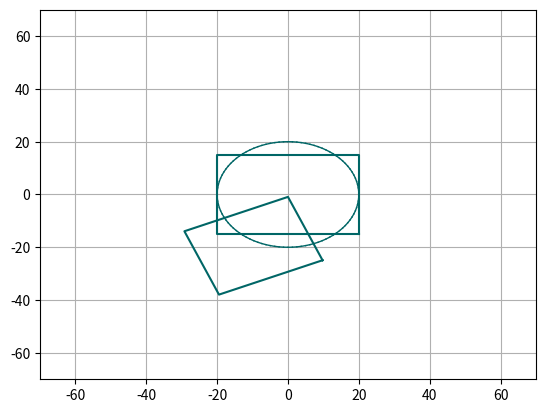

Source code (Python):
# [redacted]
# [redacted]
#Grupo I5U
import numpy as np
import matplotlib.pyplot as plt

plt.axis([-70, 70, -70, 70])
plt.axis('on')
plt.grid('on')
#Funcion de rotación
def rotRz(xp,yp,rz):
    Crz11 = np.cos(rz)
    Crz12 = -np.sin(rz)
    Crz21 = np.sin(rz)
    Crz22 = np.cos(rz)
    xpp = xp*Crz11+yp*Crz12
    ypp = xp*Crz21+yp-Crz22
    xg = xc + xpp
    yg = yc + ypp
    return (xg,yg)

#Creacion de variables
c = (.0,.4,.4)
p1=0*np.pi/180
p2=360*np.pi/180
dp=(p2-p1)/100
xc = 0
yc = 0
#Radio
r=4*5
#Creacion del circulo
xlast=xc+r*np.cos(p1)
ylast=yc+r*np.sin(p1)

for p in np.arange(p1,p2+dp,dp):
    xp=xc+r*np.cos(p)
    yp=xc+r*np.sin(p)
    plt.plot([xlast,xp],[ylast,yp],color=c, linewidth=1)
    xlast=xp
    ylast=yp

#Valores del Escalado
sx= 4/5
sy= 4/5    


#primer rectangulo
xp1=0 *sx
xp2=-40 *sx
xp3=-40 * sx
xp4=0 * sx
yp1=-30  *sy
yp2=-30 *sy
yp3=0 *sy
yp4=0 *sy
#plot
xg1 = xc + xp1
yg1 = yc + yp1
xg2 = xc + xp2
yg2 = yc + yp2
xg3 = xc + xp3
yg3 = yc + yp3
xg4 = xc + xp4
yg4 = yc + yp4


xg = [xg1,xg2,xg3,xg4,xg1]
yg = [yg1,yg2,yg3,yg4,yg1]
#plt.plot(xg,yg,color=c) #Original

#__________proceso y ploteo 
rz=(4*6)*np.pi/180
#--------rotar el punto 1
xp=xp1
yp=yp1
[xg1,yg1]=rotRz(xp,yp,rz)
#--------rotar el punto 2
xp=xp2
yp=yp2
[xg2,yg2]=rotRz(xp,yp,rz)
#--------rotar el punto 3
xp=xp3
yp=yp3
[xg3,yg3]=rotRz(xp,yp,rz)
#--------rotar el punto 4
xp=xp4
yp=yp4
[xg4,yg4]=rotRz(xp,yp,rz)

#-----plotear el rectangulo rotado
xg=[xg1,xg2,xg3,xg4,xg1]
yg=[yg1,yg2,yg3,yg4,yg1]
plt.plot(xg,yg,color=c) #Original


#segundo rectangulo
xc = 20
yc = 15

xp1=0 
xp2=-40 
xp3=-40 
xp4=0 

yp1=-30 
yp2=-30 
yp3=0 
yp4=0 

#plot
xg1 = xc + xp1
yg1 = yc + yp1
xg2 = xc + xp2
yg2 = yc + yp2
xg3 = xc + xp3
yg3 = yc + yp3
xg4 = xc + xp4
yg4 = yc + yp4


xg = [xg1,xg2,xg3,xg4,xg1]
yg = [yg1,yg2,yg3,yg4,yg1]
plt.plot(xg,yg,color=c) #original


plt.show()